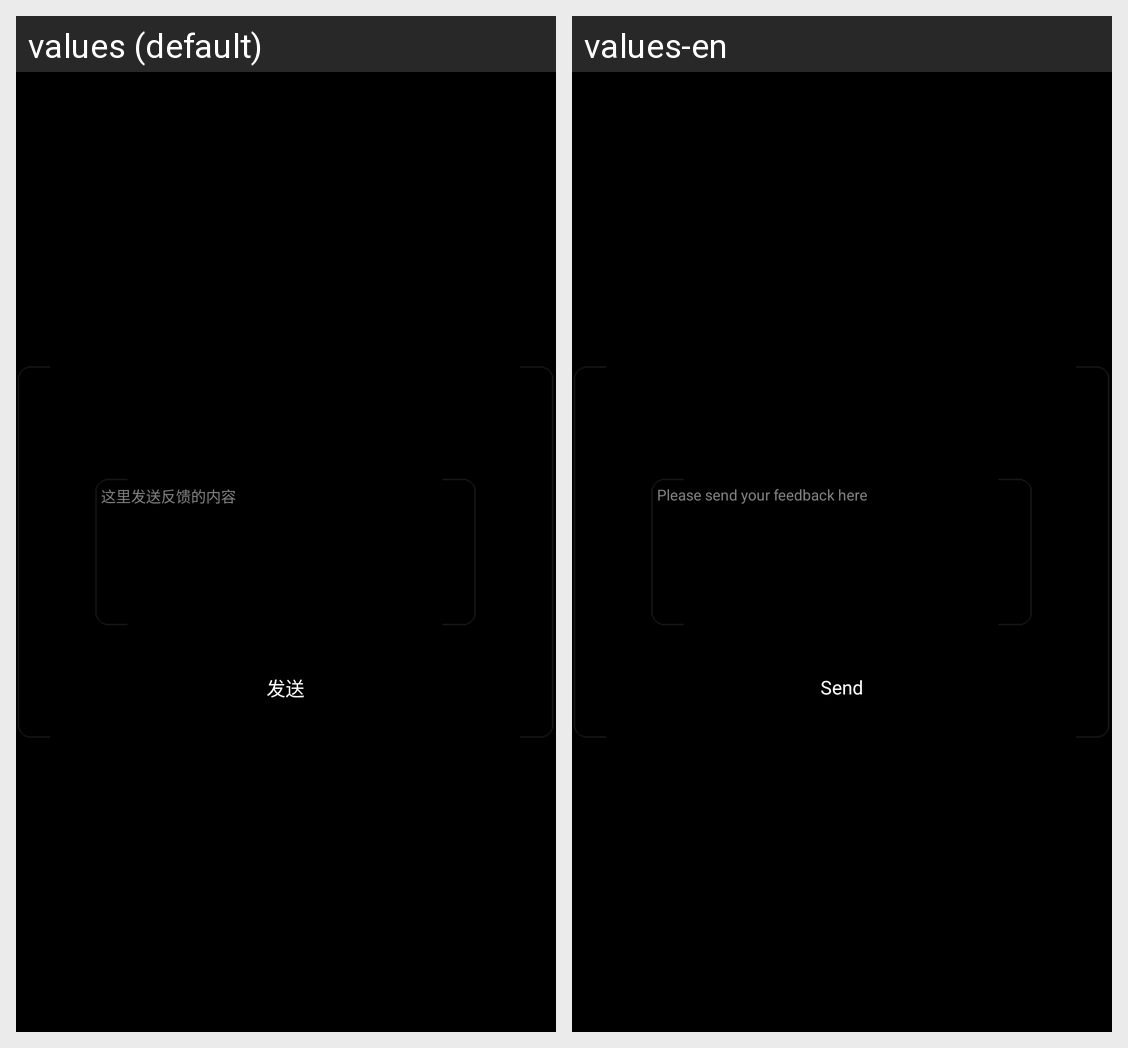

The Android screen above is rendered under two locales of the same app. Produce the string resources it draws, with the default and per-locale values.
Android screen res/layout/framwork_feedback.xml rendered under 2 locales, left to right: values (default), values-en. Device: Nexus 5 (rendered at 1080×1920; each locale shown at half size, 540×960, under a caption strip naming it); theme AppTheme.
Strings drawn on this screen, with the default value and each locale's value (text and hints the layout hard-codes, and strings that could not be matched under every locale, appear in the picture but are not listed):

feedback_hint
  values: 这里发送反馈的内容
  values-en: Please send your feedback here

send
  values: 发送
  values-en: Send
